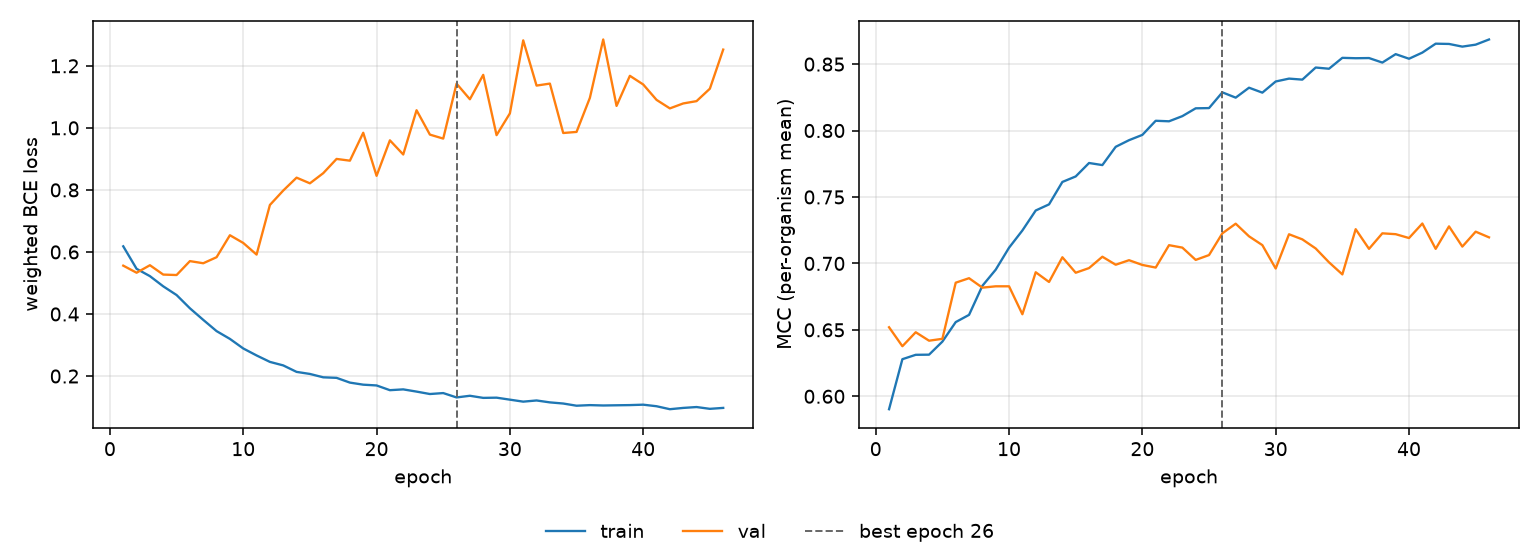

The table this chart was drawn from, first rows:
epoch, tr_loss, vl_loss, tr_mcc, vl_mcc, is_best
1, 0.6182, 0.5559, 0.5903, 0.652, False
2, 0.5457, 0.5331, 0.6279, 0.6377, False
3, 0.5221, 0.5572, 0.6312, 0.6482, False
4, 0.4892, 0.5271, 0.6313, 0.6418, False
5, 0.4611, 0.5257, 0.6411, 0.6432, False
6, 0.4184, 0.5705, 0.6558, 0.6855, False
7, 0.3811, 0.5636, 0.6613, 0.6889, False
8, 0.3448, 0.5831, 0.6831, 0.6818, False
9, 0.3198, 0.6539, 0.6953, 0.6828, False
10, 0.2889, 0.629, 0.7118, 0.6828, False
11, 0.2664, 0.5915, 0.7248, 0.6617, False
12, 0.2456, 0.7515, 0.7398, 0.6933, False
13, 0.2343, 0.798, 0.7444, 0.686, False
14, 0.2134, 0.8395, 0.7613, 0.7046, False
15, 0.2068, 0.8212, 0.7655, 0.693, False
16, 0.1959, 0.854, 0.7756, 0.6965, False
17, 0.1942, 0.8998, 0.774, 0.705, False
18, 0.1789, 0.8942, 0.7878, 0.699, False
19, 0.1722, 0.9842, 0.7927, 0.7024, False
20, 0.1697, 0.8454, 0.7967, 0.6988, False
21, 0.1544, 0.9598, 0.8074, 0.6969, False
22, 0.157, 0.9142, 0.807, 0.7137, False
23, 0.1499, 1.057, 0.8108, 0.7119, False
24, 0.1421, 0.9783, 0.8167, 0.7026, False
25, 0.1451, 0.9654, 0.8169, 0.7063, False
26, 0.1311, 1.143, 0.8287, 0.7226, True
27, 0.1364, 1.092, 0.8248, 0.7299, False
28, 0.1296, 1.171, 0.8322, 0.7204, False
29, 0.1303, 0.9765, 0.8285, 0.7138, False
30, 0.1239, 1.047, 0.8369, 0.6962, False
31, 0.1175, 1.282, 0.8391, 0.7219, False
32, 0.1213, 1.136, 0.8383, 0.7181, False
33, 0.1151, 1.143, 0.8474, 0.7113, False
34, 0.1114, 0.9835, 0.8465, 0.7008, False
35, 0.1044, 0.9869, 0.8547, 0.6917, False
36, 0.1063, 1.097, 0.8544, 0.7257, False
37, 0.1051, 1.285, 0.8546, 0.711, False
38, 0.1058, 1.071, 0.8512, 0.7226, False
39, 0.1064, 1.168, 0.8575, 0.722, False
40, 0.1077, 1.14, 0.854, 0.7191, False
41, 0.1027, 1.09, 0.8587, 0.73, False
42, 0.09311, 1.063, 0.8654, 0.711, False
43, 0.09728, 1.079, 0.8652, 0.7279, False
44, 0.1001, 1.086, 0.8632, 0.7127, False
45, 0.09432, 1.126, 0.8646, 0.7239, False
46, 0.09732, 1.252, 0.8685, 0.7196, False
